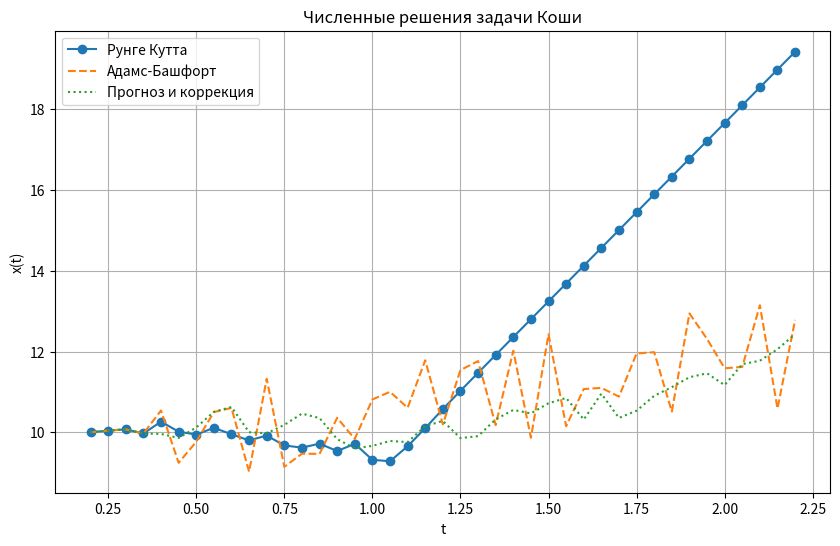

Here is the Python script that generated this plot:
import numpy as np
import matplotlib.pyplot as plt


def runge_kutta_4(f, A, x_0, h, N):
    u_values = np.zeros(len(A))
    u_values[0] = x_0
    
    for i in range(len(A) - 1):
        t, u_t = A[i], u_values[i]
        w1 = f(t, u_t, N)
        w2 = f(t + h/2, u_t + h/2 * w1, N)
        w3 = f(t + h/2, u_t + h/2 * w2, N)
        w4 = f(t + h, u_t + h * w3, N)
        u_values[i + 1] = u_t + h/6 * (w1 + 2*w2 + 2*w3 + w4)
    
    return u_values


def adams_bashforth_4(f, A, u_values, h, N):
    for i in range(3, len(A) - 1):
        f1, f2, f3, f4 = f(A[i], u_values[i], N), f(A[i-1], u_values[i-1], N), \
                         f(A[i-2], u_values[i-2], N), f(A[i-3], u_values[i-3], N)
        u_values[i + 1] = u_values[i] + h/24 * (55*f1 - 59*f2 + 37*f3 - 9*f4)
    return u_values


def predictor_corrector(f, A, u_values, h, N):
    for i in range(3, len(A) - 1):
        f1, f2, f3, f4 = f(A[i], u_values[i], N), f(A[i-1], u_values[i-1], N), \
                         f(A[i-2], u_values[i-2], N), f(A[i-3], u_values[i-3], N)
        u_predict = u_values[i] + h/24 * (55*f1 - 59*f2 + 37*f3 - 9*f4)  # прогноз
        f_predict = f(A[i+1], u_predict, N)
        u_values[i + 1] = u_values[i] + h/24 * (9*f_predict + 19*f1 - 5*f2 + f3)  # коррекция
    return u_values


N = 10
t_0, t_end, x_0, h  = 0.2, 2.2, N, 0.05
f = lambda t, x, N: 5 * (2 * N + 3) / (N + 2) * np.sin(5 * (3 * (N + 7) + 3) / ((N + 7) * t) * x)
A = np.arange(t_0, t_end + h, h)
print(f"A: {A}")

x_rk4 = runge_kutta_4(f, A, x_0, h, N)
x_ab4 = adams_bashforth_4(f, A, x_rk4.copy(), h, N)
x_pc = predictor_corrector(f, A, x_rk4.copy(), h, N)

print(f"u_rk4: {x_rk4}")
print(f"u_ab4: {x_ab4}")
print(f"u_pc: {x_pc}")

plt.figure(figsize=(10, 6))
plt.plot(A, x_rk4, label='Рунге Кутта', marker='o')
plt.plot(A, x_ab4, label='Адамс-Башфорт', linestyle='--')
plt.plot(A, x_pc, label='Прогноз и коррекция', linestyle=':')
plt.xlabel('t')
plt.ylabel('x(t)')
plt.legend()
plt.title('Численные решения задачи Коши')
plt.grid()
plt.show()


h_new = h/2
A_new = np.arange(t_0, t_end + h_new, h_new)
print(f"A_2: {A_new}")

x_rk4_new = runge_kutta_4(f, A_new, x_0, h_new, N)

eps = max(abs(x_rk4[i] - x_rk4_new[2 * i]) for i in range(len(A))) / (2**4 - 1)
print(f"Погрешность по правилу Рунге: Δ = {eps:.6f}")
